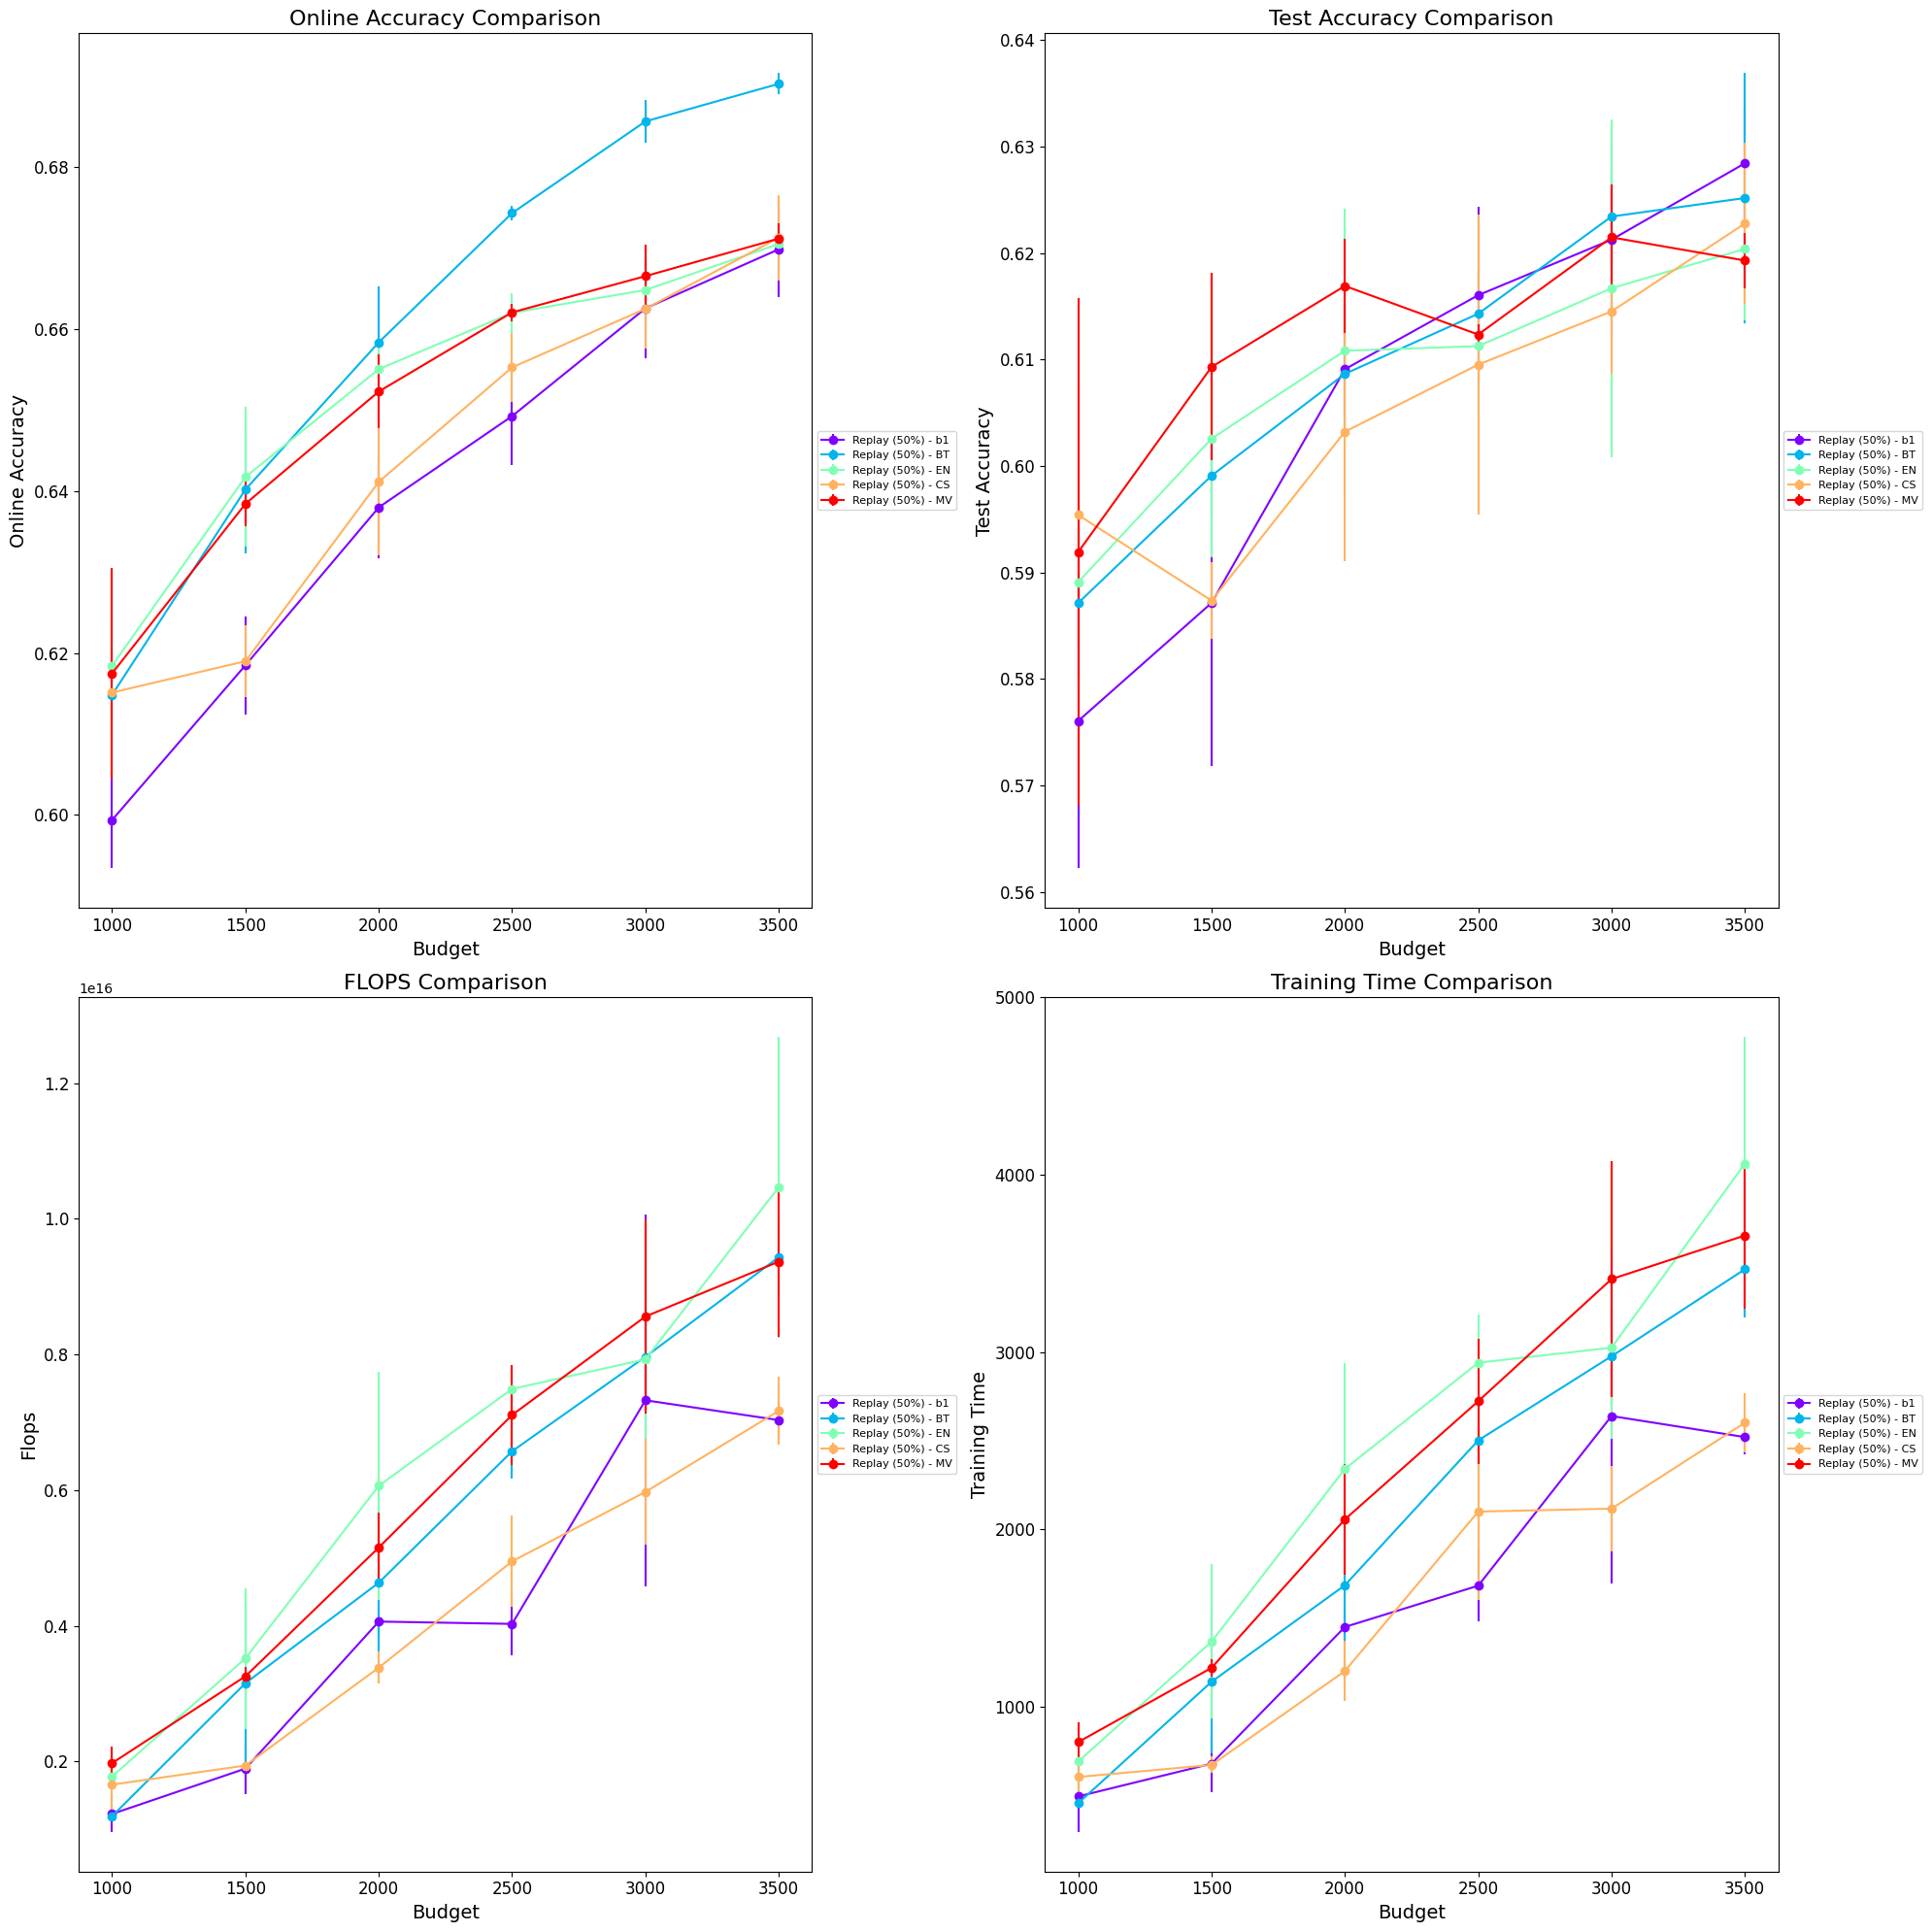

The data file committed next to this chart (first rows):
Id, Creation Time, Owner, Tags, Group Tags, args/seed, args/retrain_freq, args/budget, args/strategy, test/test_gold_acc (last), online/1000-gold_0 (average), online/1500-gold_0 (average), online/2000-gold_0 (average), online/2500-gold_0 (average), online/3000-gold_0 (average), online/3500-gold_0 (average), args/learning_rate, args/buffer_percent, args/buffer_policy_parameter, train/total_flops, train/total_time_elapsed, train/total_flops (last), train/total_time_elapsed (last), args/incremental
ON-5584, 2024-08-12 10:45:21, shriram, ["BATCH_INC_LINEAR"], ["random"], 1, 1000, 2000, CS, 0.5893, , , 0.633, , , , 5.0E-4, 0.5, random, , , 3.23218089E15, 1075, yes
ON-5583, 2024-08-12 10:45:15, shriram, ["BATCH_INC_LINEAR"], ["random"], 2, 1000, 3500, EN, 0.6186, , , , , , 0.6716, 5.0E-4, 0.5, random, , , 9.58445925E15, 3994, yes
ON-5578, 2024-08-12 10:44:45, shriram, ["BATCH_INC_LINEAR"], ["random"], 0, 1000, 1500, CS, 0.5913, , 0.6144, , , , , 5.0E-4, 0.5, random, , , 1.98995466E15, 691, yes
ON-5576, 2024-08-12 10:44:36, shriram, ["BATCH_INC_LINEAR"], ["random"], 2, 1000, 1500, CS, 0.5841, , 0.6233, , , , , 5.0E-4, 0.5, random, , , 1.92474351E15, 709.1, yes
ON-5564, 2024-08-12 10:43:42, shriram, ["BATCH_INC_LINEAR"], ["random"], 0, 1000, 3000, MV, 0.6258, , , , , 0.6621, , 5.0E-4, 0.5, random, , , 7.68408567E15, 2979, yes
ON-5559, 2024-08-12 10:43:18, shriram, ["BATCH_INC_LINEAR"], ["random"], 2, 1000, 1500, MV, 0.618, , 0.6399, , , , , 5.0E-4, 0.5, random, , , 3.3796686E15, 1196, yes
ON-5558, 2024-08-12 10:43:13, shriram, ["BATCH_INC_LINEAR"], ["random"], 0, 1000, 1500, EN, 0.6017, , 0.6411, , , , , 5.0E-4, 0.5, random, , , 3.39063039E15, 1309, yes
ON-5554, 2024-08-12 10:42:54, shriram, ["BATCH_INC_LINEAR"], ["random"], 1, 1000, 3500, CS, 0.6278, , , , , , 0.6706, 5.0E-4, 0.5, random, , , 6.60172338E15, 2410, yes
ON-5548, 2024-08-12 10:42:23, shriram, ["BATCH_INC_LINEAR"], ["random"], 1, 1000, 1000, EN, 0.5834, 0.6141, , , , , , 5.0E-4, 0.5, random, , , 1.53698295E15, 630.8, yes
ON-5545, 2024-08-12 10:42:06, shriram, ["BATCH_INC_LINEAR"], ["random"], 2, 1000, 1000, MV, 0.6082, 0.6281, , , , , , 5.0E-4, 0.5, random, , , 1.92858951E15, 804.5, yes
ON-5539, 2024-08-12 10:41:35, shriram, ["BATCH_INC_LINEAR"], ["random"], 2, 1000, 2500, MV, 0.6115, , , , 0.6616, , , 5.0E-4, 0.5, random, , , 6.50881773E15, 2510, yes
ON-5520, 2024-08-12 10:39:54, shriram, ["BATCH_INC_LINEAR"], ["random"], 0, 1000, 3500, MV, 0.6219, , , , , , 0.6691, 5.0E-4, 0.5, random, , , 8.67194535E15, 3456, yes
ON-5519, 2024-08-12 10:39:49, shriram, ["BATCH_INC_LINEAR"], ["random"], 2, 1000, 3000, EN, 0.6271, , , , , 0.6701, , 5.0E-4, 0.5, random, , , 9.6954999E15, 3609, yes
ON-5516, 2024-08-12 10:39:35, shriram, ["BATCH_INC_LINEAR"], ["random"], 2, 1000, 2500, EN, 0.6147, , , , 0.66, , , 5.0E-4, 0.5, random, , , 7.70105424E15, 2943, yes
ON-5511, 2024-08-12 10:39:12, shriram, ["BATCH_INC_LINEAR"], ["random"], 1, 1000, 1000, MV, 0.5645, 0.603, , , , , , 5.0E-4, 0.5, random, , , 1.75971E15, 689.2, yes
ON-5507, 2024-08-12 10:38:52, shriram, ["BATCH_INC_LINEAR"], ["random"], 2, 1000, 3500, MV, 0.6193, , , , , , 0.6726, 5.0E-4, 0.5, random, , , 1.064060094E16, 4134, yes
ON-5506, 2024-08-12 10:38:47, shriram, ["BATCH_INC_LINEAR"], ["random"], 1, 1000, 3000, MV, 0.616, , , , , 0.6683, , 5.0E-4, 0.5, random, , , 7.78720395E15, 3078, yes
ON-5502, 2024-08-12 10:38:29, shriram, ["BATCH_INC_LINEAR"], ["random"], 0, 1000, 3500, CS, 0.6141, , , , , , 0.6664, 5.0E-4, 0.5, random, , , 7.56867603E15, 2724, yes
ON-5499, 2024-08-12 10:38:14, shriram, ["BATCH_INC_LINEAR"], ["random"], 1, 1000, 2000, EN, 0.5971, , , 0.6529, , , , 5.0E-4, 0.5, random, , , 4.20633873E15, 1667, yes
ON-5496, 2024-08-12 10:37:59, shriram, ["BATCH_INC_LINEAR"], ["random"], 0, 1000, 2000, MV, 0.6154, , , 0.6489, , , , 5.0E-4, 0.5, random, , , 5.13594072E15, 2017, yes
ON-5489, 2024-08-12 10:37:24, shriram, ["BATCH_INC_LINEAR"], ["random"], 2, 1000, 1000, EN, 0.5834, 0.625, , , , , , 5.0E-4, 0.5, random, , , 1.80837801E15, 706.3, yes
ON-5484, 2024-08-12 10:36:55, shriram, ["BATCH_INC_LINEAR"], ["random"], 0, 1000, 3000, EN, 0.6245, , , , , 0.6623, , 5.0E-4, 0.5, random, , , 7.18450293E15, 2826, yes
ON-5479, 2024-08-12 10:36:27, shriram, ["BATCH_INC_LINEAR"], ["random"], 2, 1000, 2000, CS, 0.6121, , , 0.6509, , , , 5.0E-4, 0.5, random, , , 3.65124243E15, 1394, yes
ON-5474, 2024-08-12 10:36:00, shriram, ["BATCH_INC_LINEAR"], ["random"], 0, 1000, 1500, MV, 0.6004, , 0.6401, , , , , 5.0E-4, 0.5, random, , , 3.11125926E15, 1190, yes
ON-5470, 2024-08-12 10:35:41, shriram, ["BATCH_INC_LINEAR"], ["random"], 1, 1000, 2000, MV, 0.6134, , , 0.6505, , , , 5.0E-4, 0.5, random, , , 4.65446166E15, 1767, yes
ON-5458, 2024-08-12 10:34:50, shriram, ["BATCH_INC_LINEAR"], ["random"], 2, 1000, 3000, MV, 0.6226, , , , , 0.6693, , 5.0E-4, 0.5, random, , , 1.020839754E16, 4178, yes
ON-5452, 2024-08-12 10:34:19, shriram, ["BATCH_INC_LINEAR"], ["random"], 2, 1000, 1000, CS, 0.5834, 0.6086, , , , , , 5.0E-4, 0.5, random, , , 1.27404513E15, 474.3, yes
ON-5445, 2024-08-12 10:33:43, shriram, ["BATCH_INC_LINEAR"], ["random"], 0, 1000, 2500, EN, 0.616, , , , 0.6613, , , 5.0E-4, 0.5, random, , , 7.55292888E15, 3212, yes
ON-5443, 2024-08-12 10:33:34, shriram, ["BATCH_INC_LINEAR"], ["random"], 0, 1000, 1000, MV, 0.603, 0.6214, , , , , , 5.0E-4, 0.5, random, , , 2.23809657E15, 913.9, yes
ON-5438, 2024-08-12 10:33:14, shriram, ["BATCH_INC_LINEAR"], ["random"], 2, 1000, 2500, CS, 0.6252, , , , 0.66, , , 5.0E-4, 0.5, random, , , 5.0907729E15, 2266, yes
ON-5432, 2024-08-12 10:32:40, shriram, ["BATCH_INC_LINEAR"], ["random"], 1, 1000, 2500, EN, 0.603, , , , 0.6648, , , 5.0E-4, 0.5, random, , , 7.22139762E15, 2666, yes
ON-5428, 2024-08-12 10:32:21, shriram, ["BATCH_INC_LINEAR"], ["random"], 1, 1000, 2500, CS, 0.6056, , , , 0.6542, , , 5.0E-4, 0.5, random, , , 5.54444052E15, 2495, yes
ON-5427, 2024-08-12 10:32:16, shriram, ["BATCH_INC_LINEAR"], ["random"], 0, 1000, 1000, EN, 0.6004, 0.6162, , , , , , 5.0E-4, 0.5, random, , , 1.98983664E15, 742.2, yes
ON-5426, 2024-08-12 10:32:11, shriram, ["BATCH_INC_LINEAR"], ["random"], 1, 1000, 3000, EN, 0.5984, , , , , 0.6621, , 5.0E-4, 0.5, random, , , 6.90595734E15, 2640, yes
ON-5422, 2024-08-12 10:31:51, shriram, ["BATCH_INC_LINEAR"], ["random"], 0, 1000, 2000, EN, 0.6115, , , 0.6582, , , , 5.0E-4, 0.5, random, , , 6.48697344E15, 2555, yes
ON-5412, 2024-08-12 10:30:59, shriram, ["BATCH_INC_LINEAR"], ["random"], 1, 1000, 2500, MV, 0.6134, , , , 0.6633, , , 5.0E-4, 0.5, random, , , 7.9264857E15, 3131, yes
ON-5410, 2024-08-12 10:30:50, shriram, ["BATCH_INC_LINEAR"], ["random"], 2, 1000, 3500, CS, 0.6265, , , , , , 0.6769, 5.0E-4, 0.5, random, , , 7.33470261E15, 2672, yes
ON-5408, 2024-08-12 10:30:39, shriram, ["BATCH_INC_LINEAR"], ["random"], 2, 1000, 2000, EN, 0.6239, , , 0.6542, , , , 5.0E-4, 0.5, random, , , 7.49910648E15, 2801, yes
ON-5406, 2024-08-12 10:30:30, shriram, ["BATCH_INC_LINEAR"], ["random"], 0, 1000, 2500, CS, 0.5978, , , , 0.6517, , , 5.0E-4, 0.5, random, , , 4.21584162E15, 1543, yes
ON-5405, 2024-08-12 10:30:24, shriram, ["BATCH_INC_LINEAR"], ["random"], 1, 1000, 1500, EN, 0.5919, , 0.6335, , , , , 5.0E-4, 0.5, random, , , 2.55266481E15, 966.6, yes
ON-5400, 2024-08-12 10:29:58, shriram, ["BATCH_INC_LINEAR"], ["random"], 2, 1000, 1500, EN, 0.6141, , 0.6507, , , , , 5.0E-4, 0.5, random, , , 4.61773335E15, 1830, yes
ON-5395, 2024-08-12 10:29:32, shriram, ["BATCH_INC_LINEAR"], ["random"], 0, 1000, 2500, MV, 0.6121, , , , 0.6613, , , 5.0E-4, 0.5, random, , , 6.88808145E15, 2528, yes
ON-5390, 2024-08-12 10:29:09, shriram, ["BATCH_INC_LINEAR"], ["random"], 0, 1000, 2000, CS, 0.6082, , , 0.6396, , , , 5.0E-4, 0.5, random, , , 3.26471829E15, 1140, yes
ON-5384, 2024-08-12 10:28:43, shriram, ["BATCH_INC_LINEAR"], ["random"], 0, 1000, 3500, EN, 0.6278, , , , , , 0.6694, 5.0E-4, 0.5, random, , , 1.299124677E16, 4810, yes
ON-5377, 2024-08-12 10:27:58, shriram, ["BATCH_INC_LINEAR"], ["random"], 1, 1000, 3500, MV, 0.6167, , , , , , 0.6719, 5.0E-4, 0.5, random, , , 8.79407856E15, 3381, yes
ON-5374, 2024-08-12 10:27:39, shriram, ["BATCH_INC_LINEAR"], ["random"], 1, 1000, 3000, CS, 0.6141, , , , , 0.6568, , 5.0E-4, 0.5, random, , , 6.84230172E15, 2387, yes
ON-5372, 2024-08-12 10:27:27, shriram, ["BATCH_INC_LINEAR"], ["random"], 1, 1000, 1500, MV, 0.6095, , 0.6353, , , , , 5.0E-4, 0.5, random, , , 3.2745078E15, 1277, yes
ON-5359, 2024-08-12 10:26:27, shriram, ["BATCH_INC_LINEAR"], ["random"], 0, 1000, 3000, CS, 0.6206, , , , , 0.6656, , 5.0E-4, 0.5, random, , , 5.34765291E15, 1921, yes
ON-5357, 2024-08-12 10:26:17, shriram, ["BATCH_INC_LINEAR"], ["random"], 2, 1000, 3000, CS, 0.6089, , , , , 0.6651, , 5.0E-4, 0.5, random, , , 5.7297078E15, 2046, yes
ON-5356, 2024-08-12 10:26:12, shriram, ["BATCH_INC_LINEAR"], ["random"], 0, 1000, 1000, CS, 0.6082, 0.617, , , , , , 5.0E-4, 0.5, random, , , 2.02959975E15, 713.7, yes
ON-5354, 2024-08-12 10:26:03, shriram, ["BATCH_INC_LINEAR"], ["random"], 1, 1000, 3500, EN, 0.6147, , , , , , 0.6706, 5.0E-4, 0.5, random, , , 8.82119655E15, 3383, yes
ON-5351, 2024-08-12 10:25:50, shriram, ["BATCH_INC_LINEAR"], ["random"], 1, 1000, 1500, CS, 0.5867, , 0.6192, , , , , 5.0E-4, 0.5, random, , , 1.90397334E15, 620.6, yes
ON-5348, 2024-08-12 10:25:34, shriram, ["BATCH_INC_LINEAR"], ["random"], 2, 1000, 2000, MV, 0.6219, , , 0.6575, , , , 5.0E-4, 0.5, random, , , 5.67078462E15, 2388, yes
ON-5341, 2024-08-12 10:25:00, shriram, ["BATCH_INC_LINEAR"], ["random"], 1, 1000, 1000, CS, 0.5945, 0.6197, , , , , , 5.0E-4, 0.5, random, , , 1.6686738E15, 629.6, yes
ON-5200, 2024-08-10 23:13:47, shriram, ["BATCH_INC_LINEAR"], ["random"], 1, 1000, 3000, BT, 0.6278, , , , , 0.6845, , 5.0E-4, 0.5, random, , , 8.5740468E15, 3242, yes
ON-5196, 2024-08-10 23:12:59, shriram, ["BATCH_INC_LINEAR"], ["random"], 1, 1000, 2000, b1, 0.616, , , 0.6406, , , , 5.0E-4, 0.5, random, , , 4.15299033E15, 1518, yes
ON-5193, 2024-08-10 23:12:19, shriram, ["BATCH_INC_LINEAR"], ["random"], 0, 1000, 1500, b1, 0.586, , 0.6209, , , , , 5.0E-4, 0.5, random, , , 1.79631525E15, 644.3, yes
ON-5191, 2024-08-10 23:12:07, shriram, ["BATCH_INC_LINEAR"], ["random"], 2, 1000, 2500, BT, 0.6095, , , , 0.6734, , , 5.0E-4, 0.5, random, , , 6.95397504E15, 2634, yes
ON-5190, 2024-08-10 23:12:01, shriram, ["BATCH_INC_LINEAR"], ["random"], 1, 1000, 3000, b1, 0.6304, , , , , 0.6578, , 5.0E-4, 0.5, random, , , 5.13089418E15, 1949, yes
ON-5189, 2024-08-10 23:11:54, shriram, ["BATCH_INC_LINEAR"], ["random"], 0, 1000, 2500, b1, 0.6141, , , , 0.6436, , , 5.0E-4, 0.5, random, , , 4.33662192E15, 1667, yes
... 30 more rows
